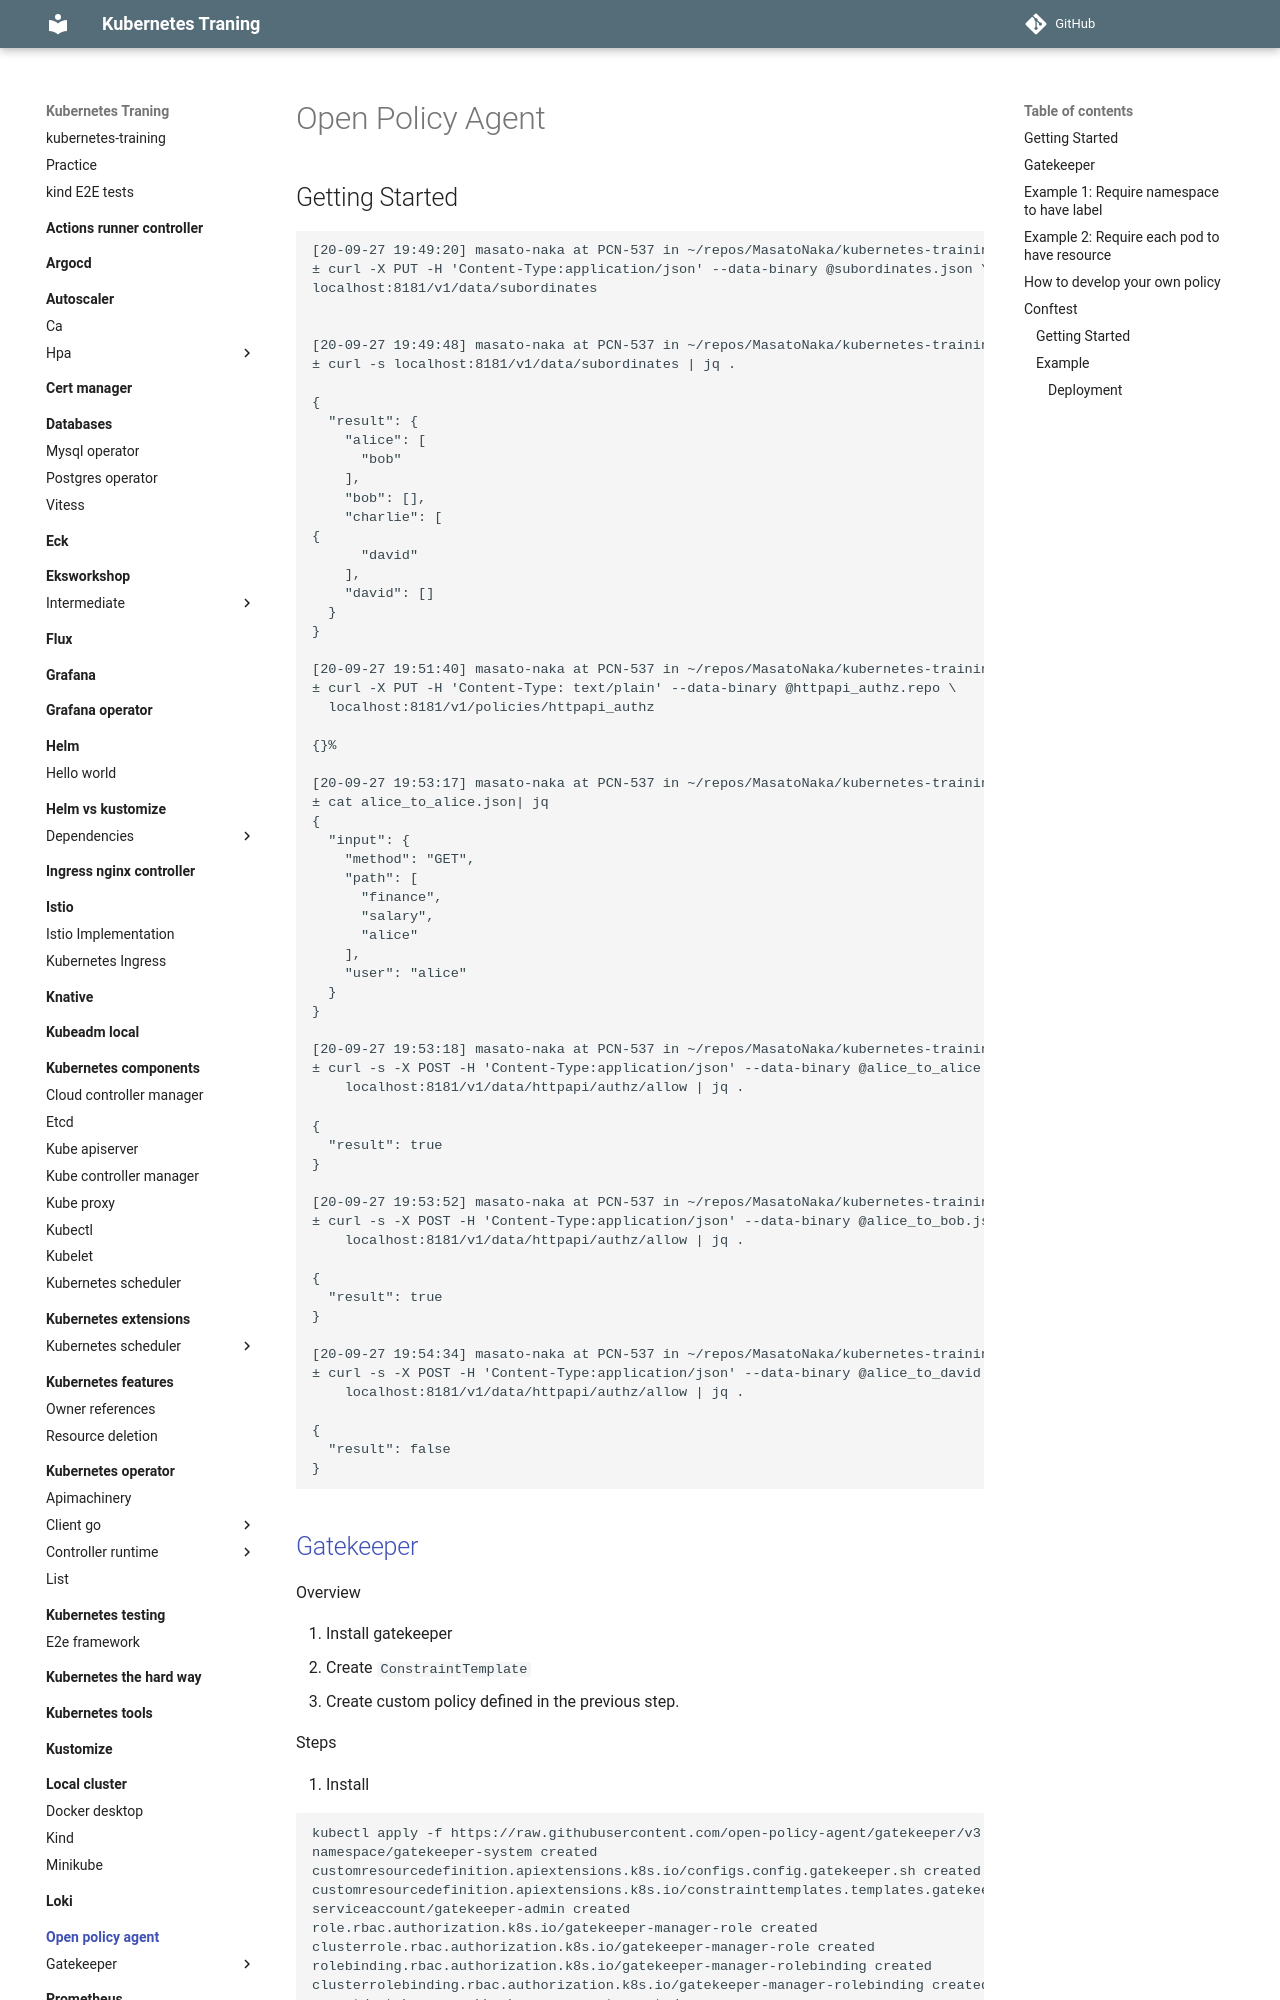

repository: nakamasato/kubernetes-training · page: open-policy-agent/index.html · generator: mkdocs

# Open Policy Agent

## Getting Started

```
[20-09-27 19:49:20] masato-naka at PCN-537 in ~/repos/MasatoNaka/kubernetes-training/open-policy-agent/getting-started on master ✘
± curl -X PUT -H 'Content-Type:application/json' --data-binary @subordinates.json \
localhost:8181/v1/data/subordinates


[20-09-27 19:49:48] masato-naka at PCN-537 in ~/repos/MasatoNaka/kubernetes-training/open-policy-agent/getting-started on master ✘
± curl -s localhost:8181/v1/data/subordinates | jq .

{
  "result": {
    "alice": [
      "bob"
    ],
    "bob": [],
    "charlie": [
{
      "david"
    ],
    "david": []
  }
}

[20-09-27 19:51:40] masato-naka at PCN-537 in ~/repos/MasatoNaka/kubernetes-training/open-policy-agent/getting-started on master ✘
± curl -X PUT -H 'Content-Type: text/plain' --data-binary @httpapi_authz.repo \
  localhost:8181/v1/policies/httpapi_authz

{}%

[20-09-27 19:53:17] masato-naka at PCN-537 in ~/repos/MasatoNaka/kubernetes-training/open-policy-agent/getting-started on master ✘
± cat alice_to_alice.json| jq
{
  "input": {
    "method": "GET",
    "path": [
      "finance",
      "salary",
      "alice"
    ],
    "user": "alice"
  }
}

[20-09-27 19:53:18] masato-naka at PCN-537 in ~/repos/MasatoNaka/kubernetes-training/open-policy-agent/getting-started on master ✘
± curl -s -X POST -H 'Content-Type:application/json' --data-binary @alice_to_alice.json \
    localhost:8181/v1/data/httpapi/authz/allow | jq .

{
  "result": true
}

[20-09-27 19:53:52] masato-naka at PCN-537 in ~/repos/MasatoNaka/kubernetes-training/open-policy-agent/getting-started on master ✘
± curl -s -X POST -H 'Content-Type:application/json' --data-binary @alice_to_bob.json \
    localhost:8181/v1/data/httpapi/authz/allow | jq .

{
  "result": true
}

[20-09-27 19:54:34] masato-naka at PCN-537 in ~/repos/MasatoNaka/kubernetes-training/open-policy-agent/getting-started on master ✘
± curl -s -X POST -H 'Content-Type:application/json' --data-binary @alice_to_david.json \
    localhost:8181/v1/data/httpapi/authz/allow | jq .

{
  "result": false
}
```
